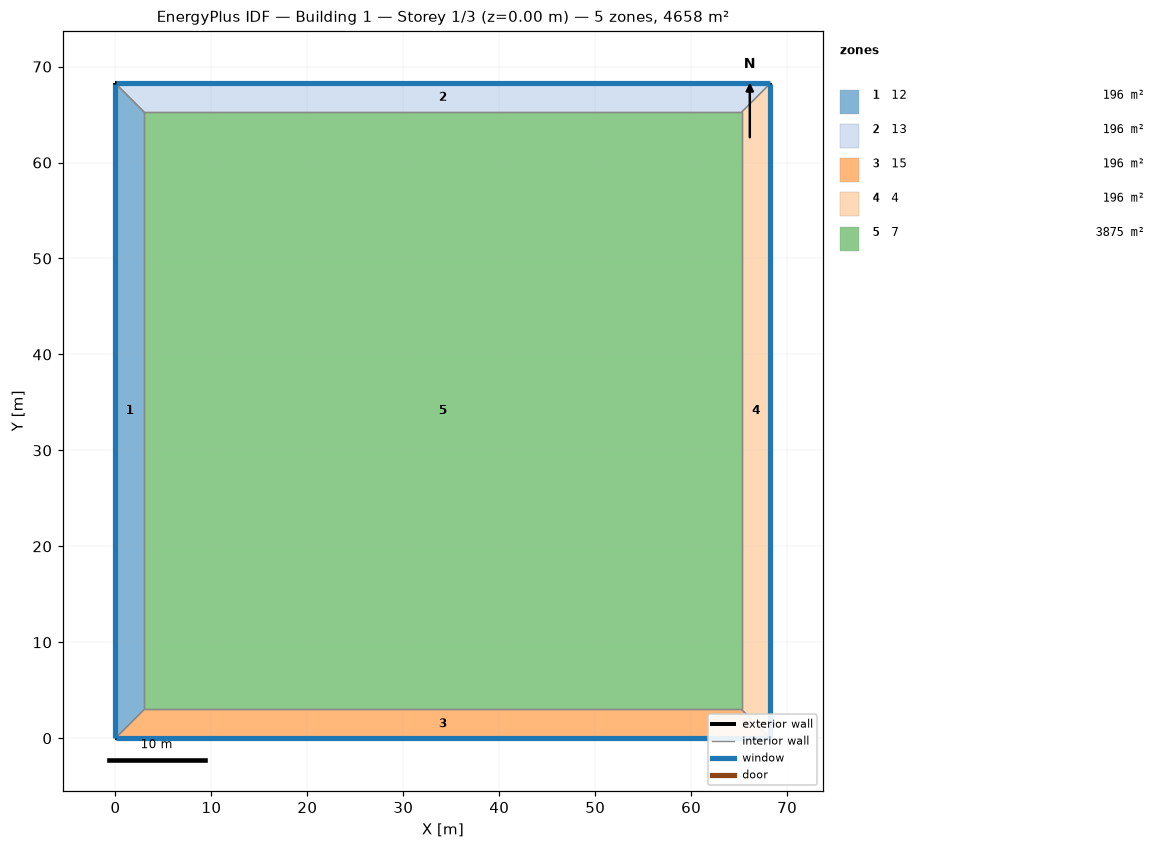
=== STOREY PLAN SPEC (per zone: floor XY polygon, exterior-wall plan segments, windows/doors) ===
zone 1: 12  (195.7 m²)
  floor: (0.00, 0.00) (0.00, 68.25) (3.00, 65.25) (3.00, 3.00)
  exterior wall: (0.00, 68.25) – (0.00, 0.00)  [68.2 m]
    window: (0.00, 68.22) – (0.00, 0.03)  [40.9 m²]
  interior walls: 3
zone 2: 13  (195.7 m²)
  floor: (0.00, 68.25) (68.25, 68.25) (65.25, 65.25) (3.00, 65.25)
  exterior wall: (68.25, 68.25) – (0.00, 68.25)  [68.2 m]
    window: (68.22, 68.25) – (0.03, 68.25)  [40.9 m²]
  interior walls: 3
zone 3: 15  (195.7 m²)
  floor: (68.25, 0.00) (0.00, 0.00) (3.00, 3.00) (65.25, 3.00)
  exterior wall: (0.00, 0.00) – (68.25, 0.00)  [68.2 m]
    window: (0.03, 0.00) – (68.22, 0.00)  [40.9 m²]
  interior walls: 3
zone 4: 4  (195.7 m²)
  floor: (68.25, 68.25) (68.25, 0.00) (65.25, 3.00) (65.25, 65.25)
  exterior wall: (68.25, 0.00) – (68.25, 68.25)  [68.2 m]
    window: (68.25, 0.03) – (68.25, 68.22)  [40.9 m²]
  interior walls: 3
zone 5: 7  (3875.0 m²)
  floor: (3.00, 3.00) (3.00, 65.25) (65.25, 65.25) (65.25, 3.00)
  interior walls: 4

=== DERIVED (storey summary) ===
Building: Building 1
Storey: 1 of 3  (floor level z = 0.00 m)
Storey gross floor area: 4658.0 m²
Zones on this storey: 5
  - 12: floor 195.7 m²; exterior wall 68.2 m (273.0 m²); 1 window(s) 40.9 m²; WWR 15.0%
  - 13: floor 195.7 m²; exterior wall 68.2 m (273.0 m²); 1 window(s) 40.9 m²; WWR 15.0%
  - 15: floor 195.7 m²; exterior wall 68.2 m (273.0 m²); 1 window(s) 40.9 m²; WWR 15.0%
  - 4: floor 195.7 m²; exterior wall 68.2 m (273.0 m²); 1 window(s) 40.9 m²; WWR 15.0%
  - 7: floor 3875.0 m²
Zone adjacency (shared interzone walls):
  - 12 ↔ 13
  - 12 ↔ 15
  - 12 ↔ 7
  - 13 ↔ 4
  - 13 ↔ 7
  - 15 ↔ 4
  - 15 ↔ 7
  - 4 ↔ 7